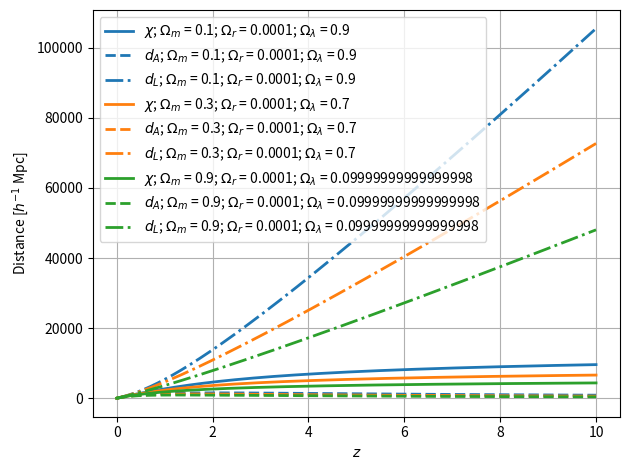

Python code for this plot:
import matplotlib.pyplot as plt
import numpy as np
from scipy.integrate import quad

H_0 = 73.2
omega_r = 0.0001
coeff= 3*10**3


def H(z, omega_m, omega_r, omega_lambda): # on sort le H_0
    a = 1/(1+z)
    hubble_rate = np.sqrt(omega_m * a**-3 + omega_r * a**-4 + omega_lambda)
    return hubble_rate

def invH(z_prime, omega_m, omega_r, omega_lambda):
    return 1/H(z_prime, omega_m, omega_r, omega_lambda)

def khi(z, omega_m, omega_r, omega_lambda):
    res, err = quad(invH, 0, z, args = (omega_m, omega_r, omega_lambda))
    return res * coeff

def d_A(z, omega_m, omega_r, omega_lambda):
    a = 1 / (1+z)
    return a * khi(z, omega_m, omega_r, omega_lambda)

def d_L(z, omega_m, omega_r, omega_lambda):
    a = 1 / (1+z)
    return khi(z, omega_m, omega_r, omega_lambda)/a


z_values = np.linspace(0, 10, 1000)
omega_m_list = [0.1, 0.3, 0.9]


for i, om in enumerate(omega_m_list):
    omega_lambda = 1 - om #univers plat
    parameters = {'omega_m': om, 'omega_r': omega_r, 'omega_lambda': omega_lambda}
    khi_values = [khi(z, **parameters)for z in z_values]
    d_A_values = [d_A(z, **parameters)for z in z_values]
    d_L_values = [d_L(z, **parameters)for z in z_values]
    #H = H(z_values, om, omega_r, omega_lambda)
    plt.plot(z_values, khi_values, 
        linestyle='-', color=f'C{i}', linewidth=2, label=f'$\chi$; $\Omega_m$ = {om}; $\Omega_r$ = {omega_r}; $\Omega_\lambda$ = {omega_lambda}')
    plt.plot(z_values, d_A_values, 
        linestyle='--', color=f'C{i}', linewidth=2, label=f'$d_A$; $\Omega_m$ = {om}; $\Omega_r$ = {omega_r}; $\Omega_\lambda$ = {omega_lambda}')
    plt.plot(z_values, d_L_values, 
        linestyle='-.', color=f'C{i}', linewidth=2, label=f'$d_L$; $\Omega_m$ = {om}; $\Omega_r$ = {omega_r}; $\Omega_\lambda$ = {omega_lambda}')





plt.xlabel("$z$")
plt.ylabel("Distance [$h^{-1}$ Mpc]")
plt.grid(True)
plt.legend()
plt.tight_layout()
plt.show()
